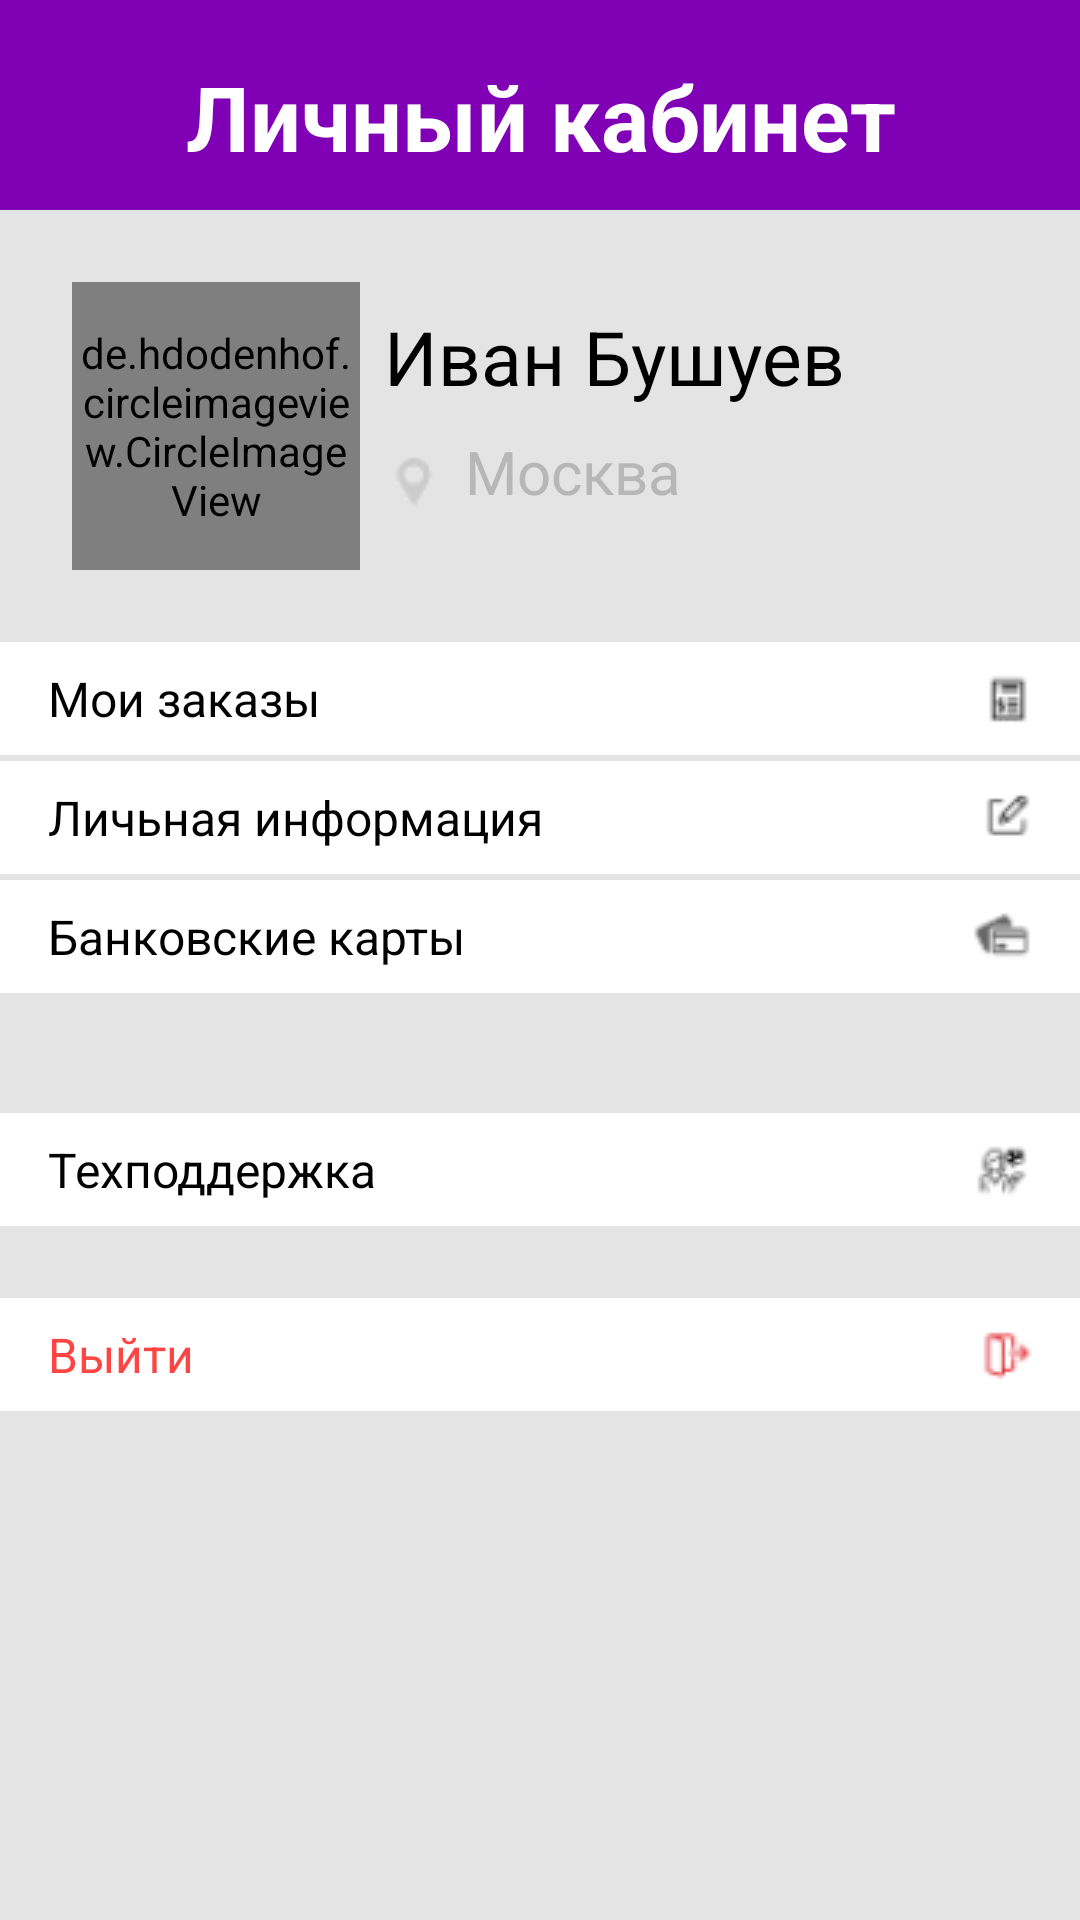

Android layout source for this screen:
<!-- AndroidManifest.xml: fallback theme Theme.MaterialComponents.DayNight.NoActionBar -->
<!-- res/layout/fragment_my_orders.xml -->
<?xml version="1.0" encoding="utf-8"?>
<RelativeLayout xmlns:android="http://schemas.android.com/apk/res/android"
    android:layout_width="match_parent"
    android:layout_height="match_parent"
    android:background="@color/grayLight">

    <TextView
        android:id="@+id/tv_personal_area"
        android:layout_width="match_parent"
        android:layout_height="70dp"
        android:background="@color/colorAccent"
        android:gravity="center"
        android:paddingTop="8dp"
        android:text="Личный кабинет"
        android:textColor="@color/white"
        android:textSize="30sp"
        android:textStyle="bold" />

    <de.hdodenhof.circleimageview.CircleImageView xmlns:app="http://schemas.android.com/apk/res-auto"
        android:id="@+id/profile_image"
        android:layout_width="96dp"
        android:layout_height="96dp"
        android:layout_below="@id/tv_personal_area"
        android:layout_marginLeft="24dp"
        android:layout_marginTop="24dp"
        android:layout_marginBottom="24dp"
        android:src="@drawable/pacimon"
        app:civ_border_color="#FF000000"
        app:civ_border_width="1dp" />

    <TextView
        android:id="@+id/tv_profile_name"
        android:layout_width="wrap_content"
        android:layout_height="wrap_content"
        android:layout_alignTop="@id/profile_image"
        android:layout_margin="8dp"
        android:layout_toRightOf="@id/profile_image"
        android:text="Иван Бушуев"
        android:textColor="@color/black"
        android:textSize="25sp" />

    <ImageView
        android:id="@+id/iv_profile_location"
        android:layout_width="wrap_content"
        android:layout_height="wrap_content"
        android:layout_below="@id/tv_profile_name"
        android:layout_alignLeft="@id/tv_profile_name"
        android:layout_marginTop="8dp"
        android:src="@drawable/location" />

    <TextView
        android:layout_width="wrap_content"
        android:layout_height="wrap_content"
        android:layout_alignBottom="@id/iv_profile_location"
        android:layout_marginLeft="8dp"
        android:layout_toRightOf="@id/iv_profile_location"
        android:text="Москва"
        android:textColor="@color/gray"
        android:textSize="20sp" />

    <RelativeLayout
        android:id="@+id/rl_my_orders"
        android:layout_width="match_parent"
        android:layout_height="wrap_content"
        android:layout_below="@id/profile_image"
        android:background="@color/white">

        <TextView
            android:id="@+id/tv_my_orders"
            android:layout_width="wrap_content"
            android:layout_height="wrap_content"
            android:layout_alignParentLeft="true"
            android:layout_marginLeft="16dp"
            android:layout_marginTop="8dp"
            android:layout_marginBottom="8dp"
            android:text="Мои заказы"
            android:textColor="@color/black"
            android:textSize="16sp" />

        <ImageView
            android:layout_width="wrap_content"
            android:layout_height="wrap_content"
            android:layout_alignParentRight="true"
            android:layout_centerVertical="true"
            android:layout_marginRight="16dp"
            android:src="@drawable/icon_my_orders" />

    </RelativeLayout>

    <RelativeLayout
        android:id="@+id/rl_personal_information"
        android:layout_width="match_parent"
        android:layout_height="wrap_content"
        android:layout_below="@id/rl_my_orders"
        android:layout_marginTop="2dp"
        android:background="@color/white">

        <TextView
            android:id="@+id/tv_personal_information"
            android:layout_width="wrap_content"
            android:layout_height="wrap_content"
            android:layout_alignParentLeft="true"
            android:layout_marginLeft="16dp"
            android:layout_marginTop="8dp"
            android:layout_marginBottom="8dp"
            android:text="Личьная информация"
            android:textColor="@color/black"
            android:textSize="16sp" />

        <ImageView
            android:layout_width="wrap_content"
            android:layout_height="wrap_content"
            android:layout_alignParentRight="true"
            android:layout_centerVertical="true"
            android:layout_marginRight="16dp"
            android:src="@drawable/icon_personal_information" />

    </RelativeLayout>

    <RelativeLayout
        android:id="@+id/rl_bank_cards"
        android:layout_width="match_parent"
        android:layout_height="wrap_content"
        android:layout_below="@id/rl_personal_information"
        android:layout_marginTop="2dp"
        android:background="@color/white">

        <TextView
            android:id="@+id/tv_bank_cards"
            android:layout_width="wrap_content"
            android:layout_height="wrap_content"
            android:layout_alignParentLeft="true"
            android:layout_marginLeft="16dp"
            android:layout_marginTop="8dp"
            android:layout_marginBottom="8dp"
            android:text="Банковские карты"
            android:textColor="@color/black"
            android:textSize="16sp" />

        <ImageView
            android:layout_width="wrap_content"
            android:layout_height="wrap_content"
            android:layout_alignParentRight="true"
            android:layout_centerVertical="true"
            android:layout_marginRight="16dp"
            android:src="@drawable/icon_bank_cards" />

    </RelativeLayout>

    <RelativeLayout
        android:id="@+id/rl_tech_support"
        android:layout_width="match_parent"
        android:layout_height="wrap_content"
        android:layout_below="@id/rl_bank_cards"
        android:layout_marginTop="40dp"
        android:background="@color/white">

        <TextView
            android:id="@+id/tv_tech_support"
            android:layout_width="wrap_content"
            android:layout_height="wrap_content"
            android:layout_alignParentLeft="true"
            android:layout_marginLeft="16dp"
            android:layout_marginTop="8dp"
            android:layout_marginBottom="8dp"
            android:text="Техподдержка"
            android:textColor="@color/black"
            android:textSize="16sp" />

        <ImageView
            android:layout_width="wrap_content"
            android:layout_height="wrap_content"
            android:layout_alignParentRight="true"
            android:layout_centerVertical="true"
            android:layout_marginRight="16dp"
            android:src="@drawable/icon_tech_support" />

    </RelativeLayout>

    <RelativeLayout
        android:id="@+id/rl_go_out"
        android:layout_width="match_parent"
        android:layout_height="wrap_content"
        android:layout_below="@id/rl_tech_support"
        android:layout_marginTop="24dp"
        android:background="@color/white">

        <TextView
            android:id="@+id/tv_go_out"
            android:layout_width="wrap_content"
            android:layout_height="wrap_content"
            android:layout_alignParentLeft="true"
            android:layout_marginLeft="16dp"
            android:layout_marginTop="8dp"
            android:layout_marginBottom="8dp"
            android:text="Выйти"
            android:textColor="@android:color/holo_red_light"
            android:textSize="16sp" />

        <ImageView
            android:layout_width="wrap_content"
            android:layout_height="wrap_content"
            android:layout_alignParentRight="true"
            android:layout_centerVertical="true"
            android:layout_marginRight="16dp"
            android:src="@drawable/icon_go_out" />

    </RelativeLayout>

</RelativeLayout>
<!-- resources referenced by this layout -->
<resources>
  <color name="black">#000</color>
  <color name="colorAccent">#8000B6</color>
  <color name="gray">#B7B7B7</color>
  <color name="grayLight">#E4E4E4</color>
  <color name="white">#FFFFFF</color>
  <!-- drawable icon_bank_cards: png bitmap (drawable, 609 bytes) -->
  <!-- drawable icon_go_out: png bitmap (drawable, 618 bytes) -->
  <!-- drawable icon_my_orders: png bitmap (drawable, 538 bytes) -->
  <!-- drawable icon_personal_information: png bitmap (drawable, 542 bytes) -->
  <!-- drawable icon_tech_support: png bitmap (drawable, 742 bytes) -->
  <!-- drawable location: png bitmap (drawable, 499 bytes) -->
  <!-- drawable pacimon: png bitmap (drawable, 10367 bytes) -->
</resources>
